2-way image classification set "processed2" from GitHub (StanvenNg/DSI15_CAPSTONE_PROJ); label vocabulary: industrial style, Scandinavian style.

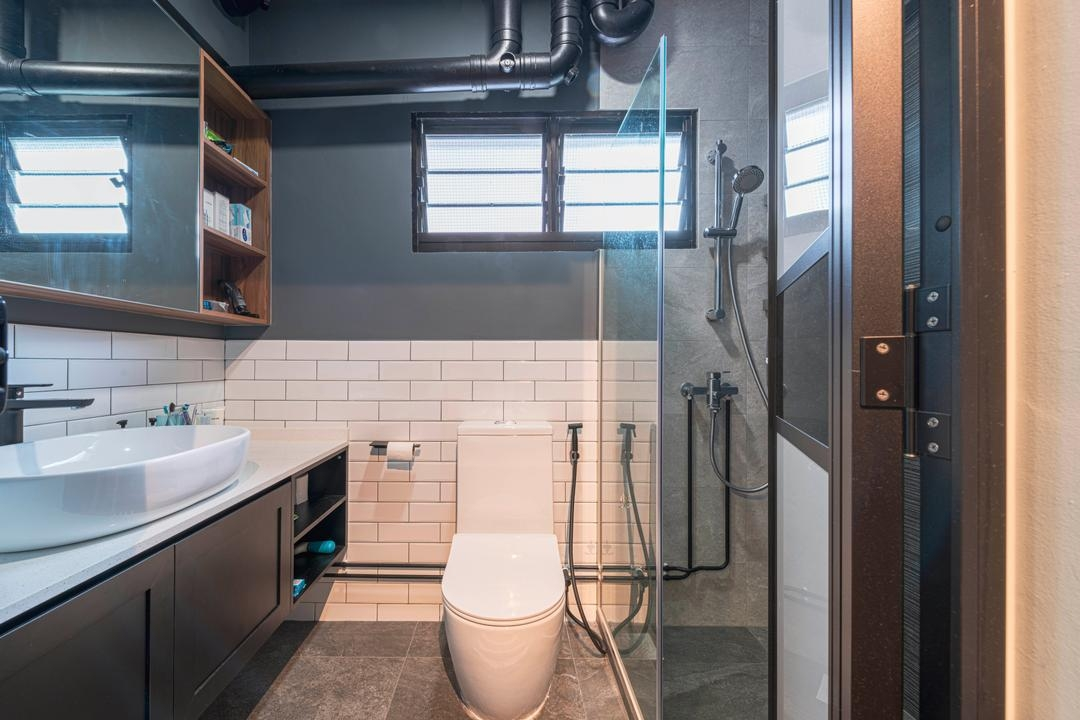
Label: industrial style

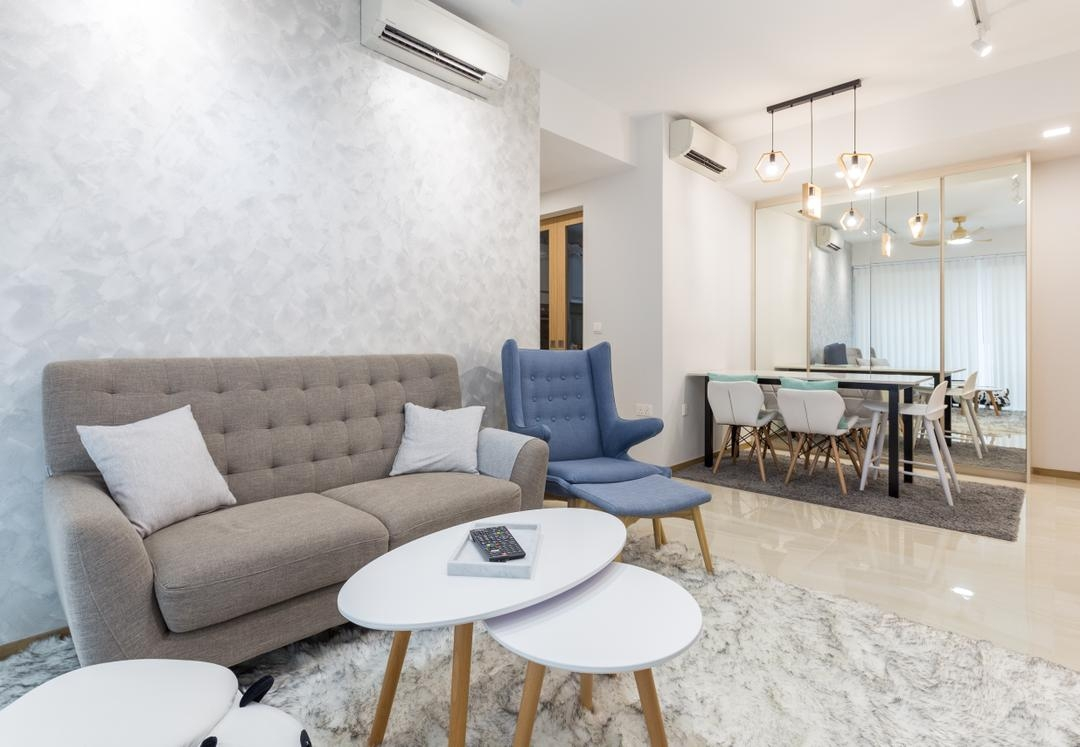
Label: Scandinavian style

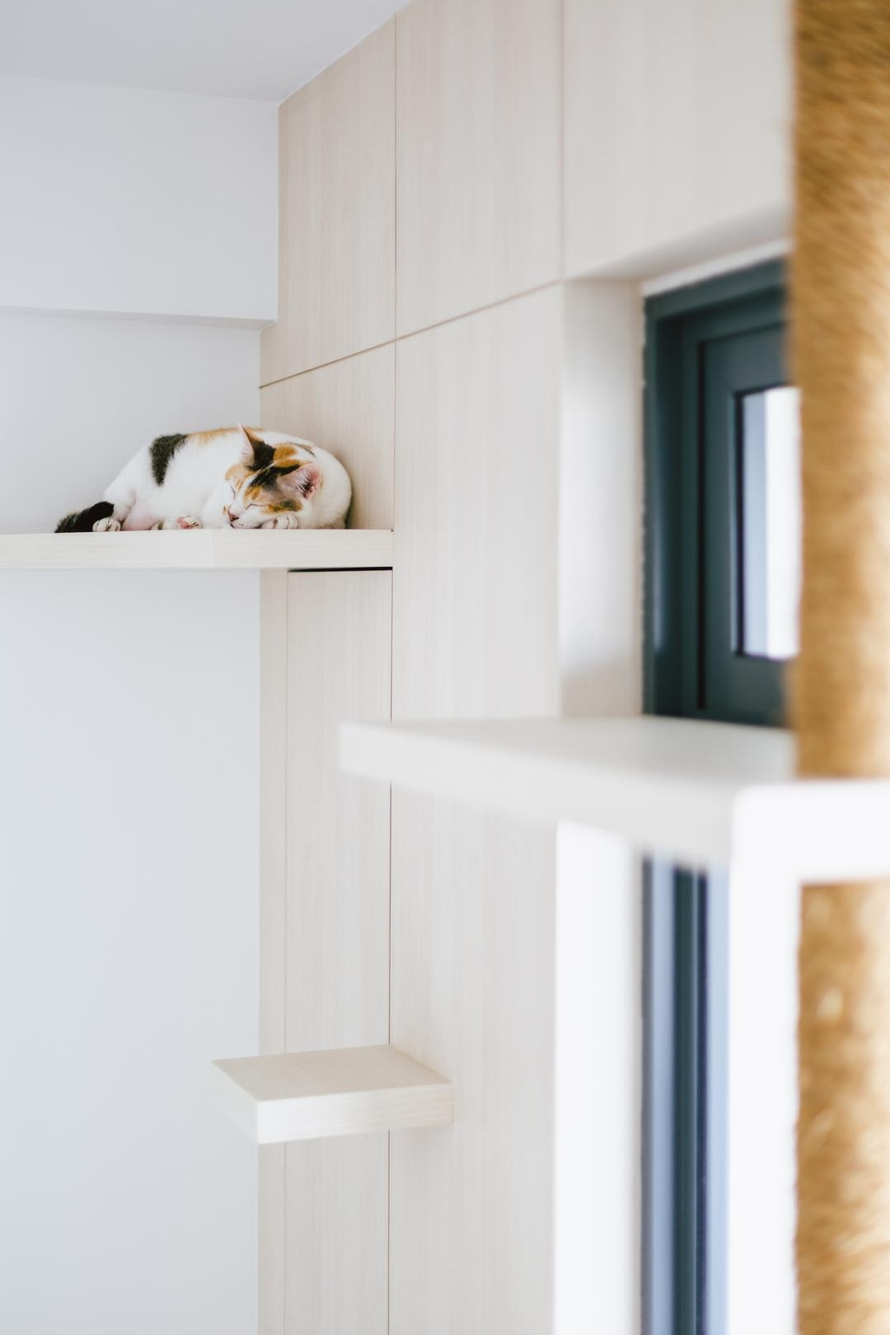
Label: Scandinavian style

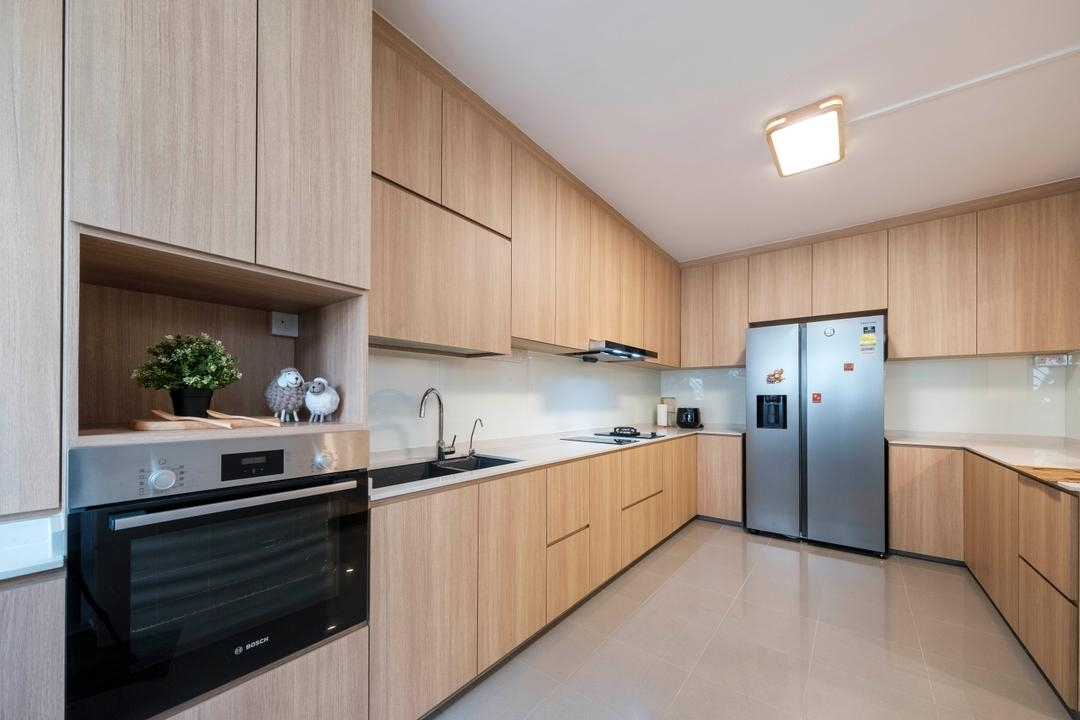
Label: Scandinavian style

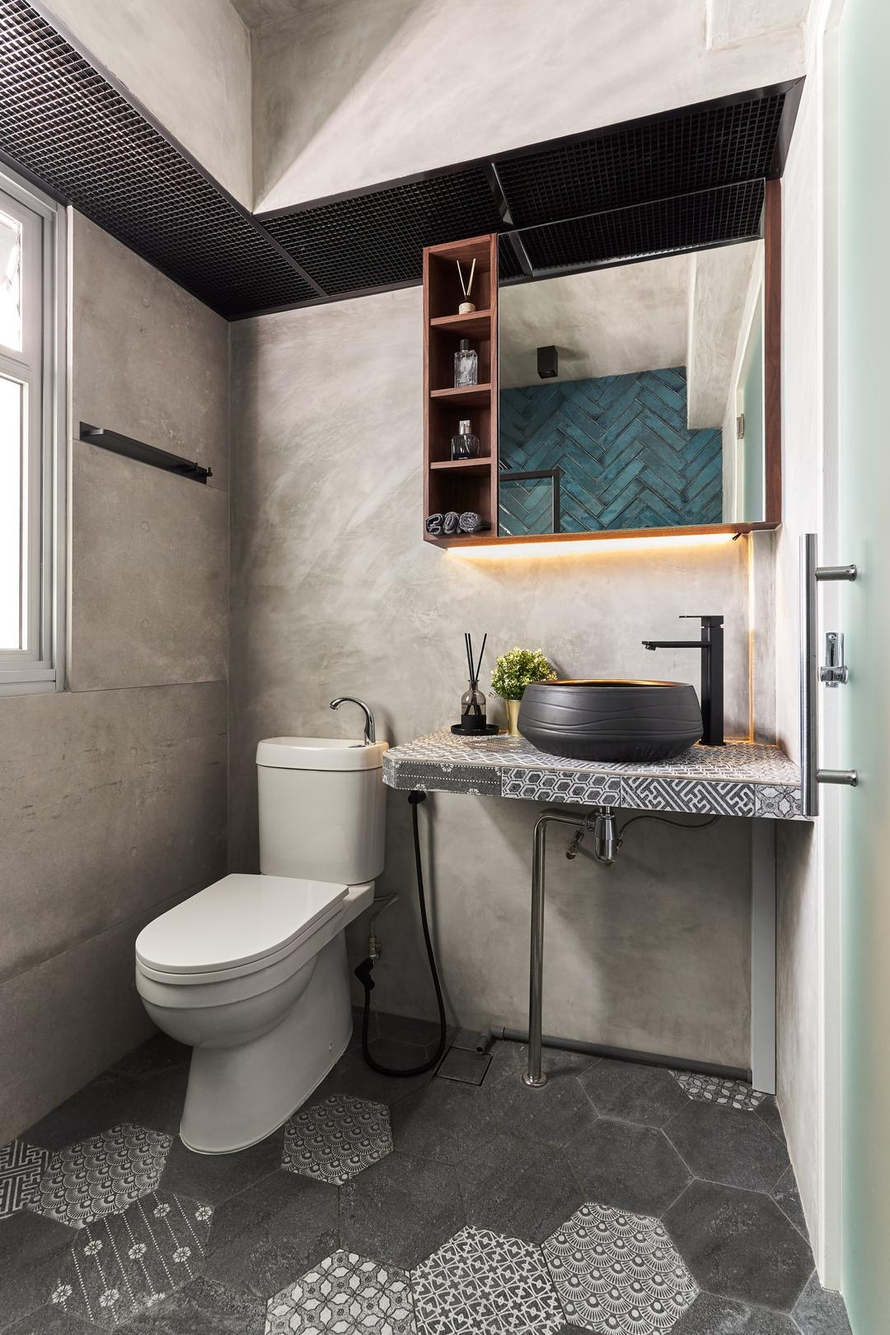
Label: industrial style

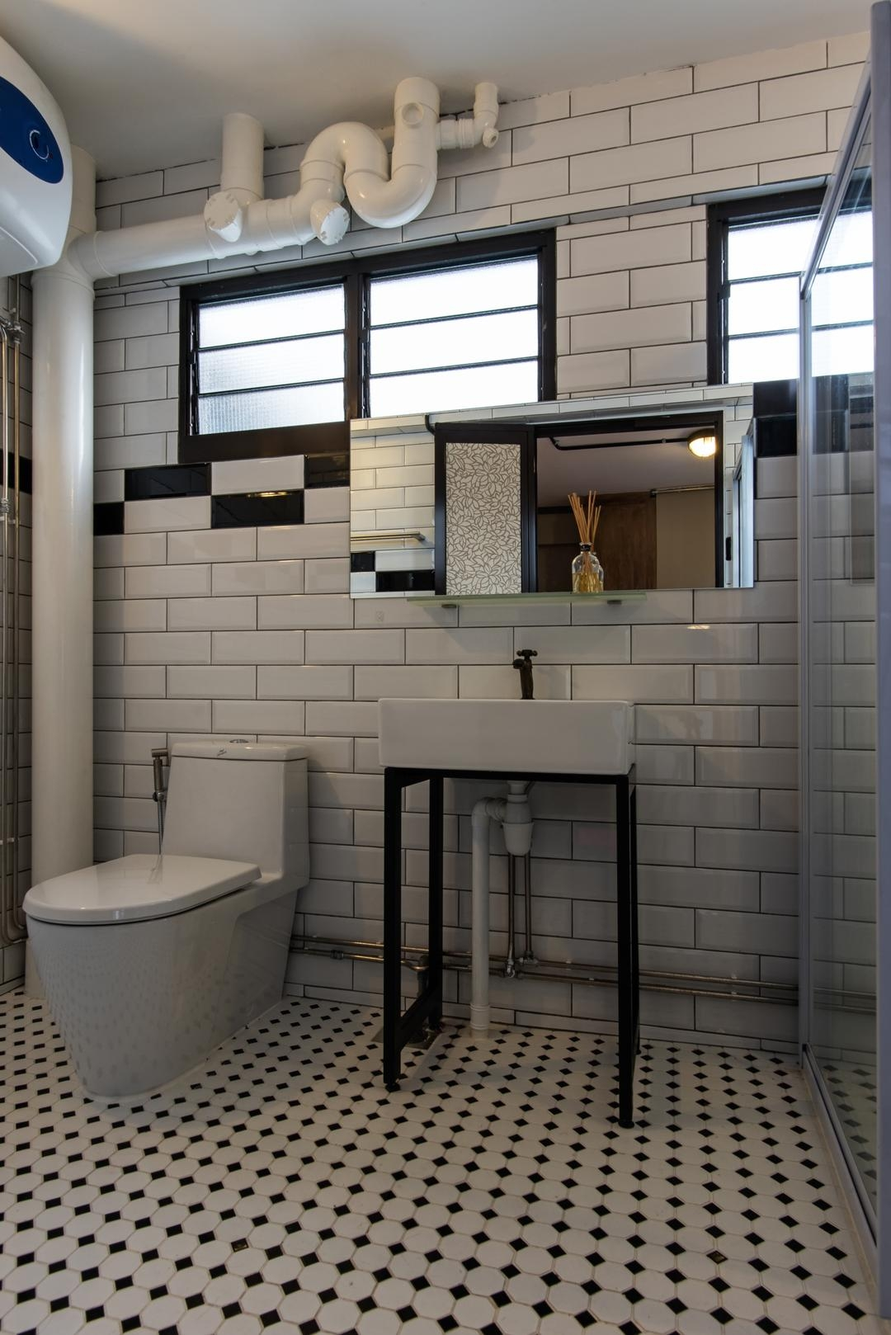
Label: industrial style
